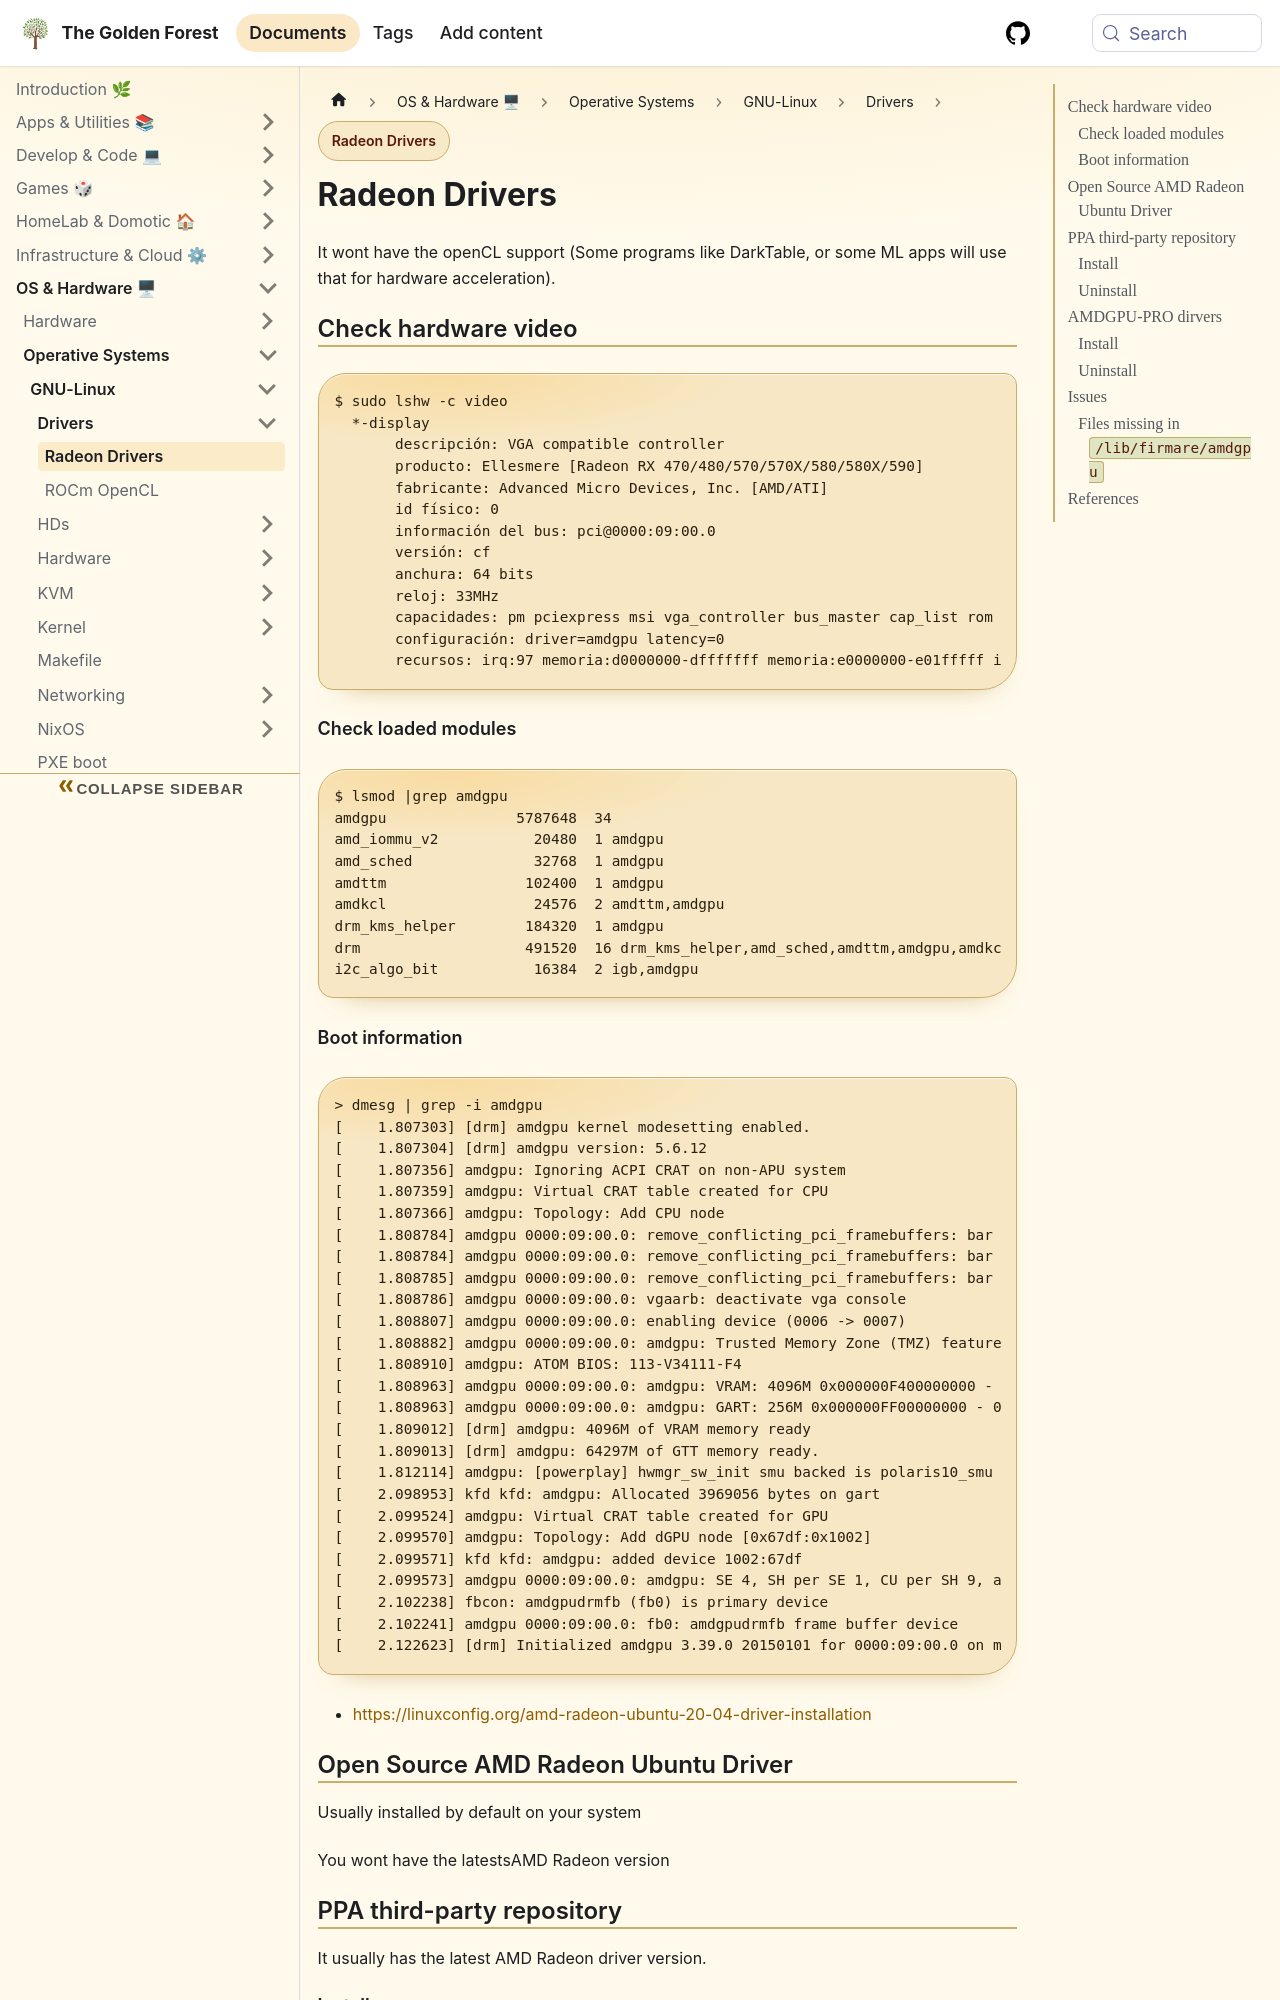

repository: sdelrio/golden-forest · page: pr-preview/pr-388/docs/OS-and-Hardware/OS/GNU-Linux/Drivers/radeon/index.html · generator: docusaurus

---
date: 20211106
author: sdelrio
tags:
  - gpu
  - hardware
  - linux
---

# Radeon Drivers

It wont have the openCL support (Some programs like DarkTable, or some ML apps will use that for hardware acceleration).

## Check hardware video

```bash
$ sudo lshw -c video
  *-display                 
       descripción: VGA compatible controller
       producto: Ellesmere [Radeon RX 470/480/570/570X/580/580X/590]
       fabricante: Advanced Micro Devices, Inc. [AMD/ATI]
       id físico: 0
       información del bus: pci@0000:09:00.0
       versión: cf
       anchura: 64 bits
       reloj: 33MHz
       capacidades: pm pciexpress msi vga_controller bus_master cap_list rom
       configuración: driver=amdgpu latency=0
       recursos: irq:97 memoria:d0000000-dfffffff memoria:e0000000-e01fffff ioport:f000(size=256) memoria:fcf00000-fcf3ffff memoria:fcf40000-fcf5ffff
```
### Check loaded modules

```bash
$ lsmod |grep amdgpu
amdgpu               5787648  34
amd_iommu_v2           20480  1 amdgpu
amd_sched              32768  1 amdgpu
amdttm                102400  1 amdgpu
amdkcl                 24576  2 amdttm,amdgpu
drm_kms_helper        184320  1 amdgpu
drm                   491520  16 drm_kms_helper,amd_sched,amdttm,amdgpu,amdkcl
i2c_algo_bit           16384  2 igb,amdgpu
```
